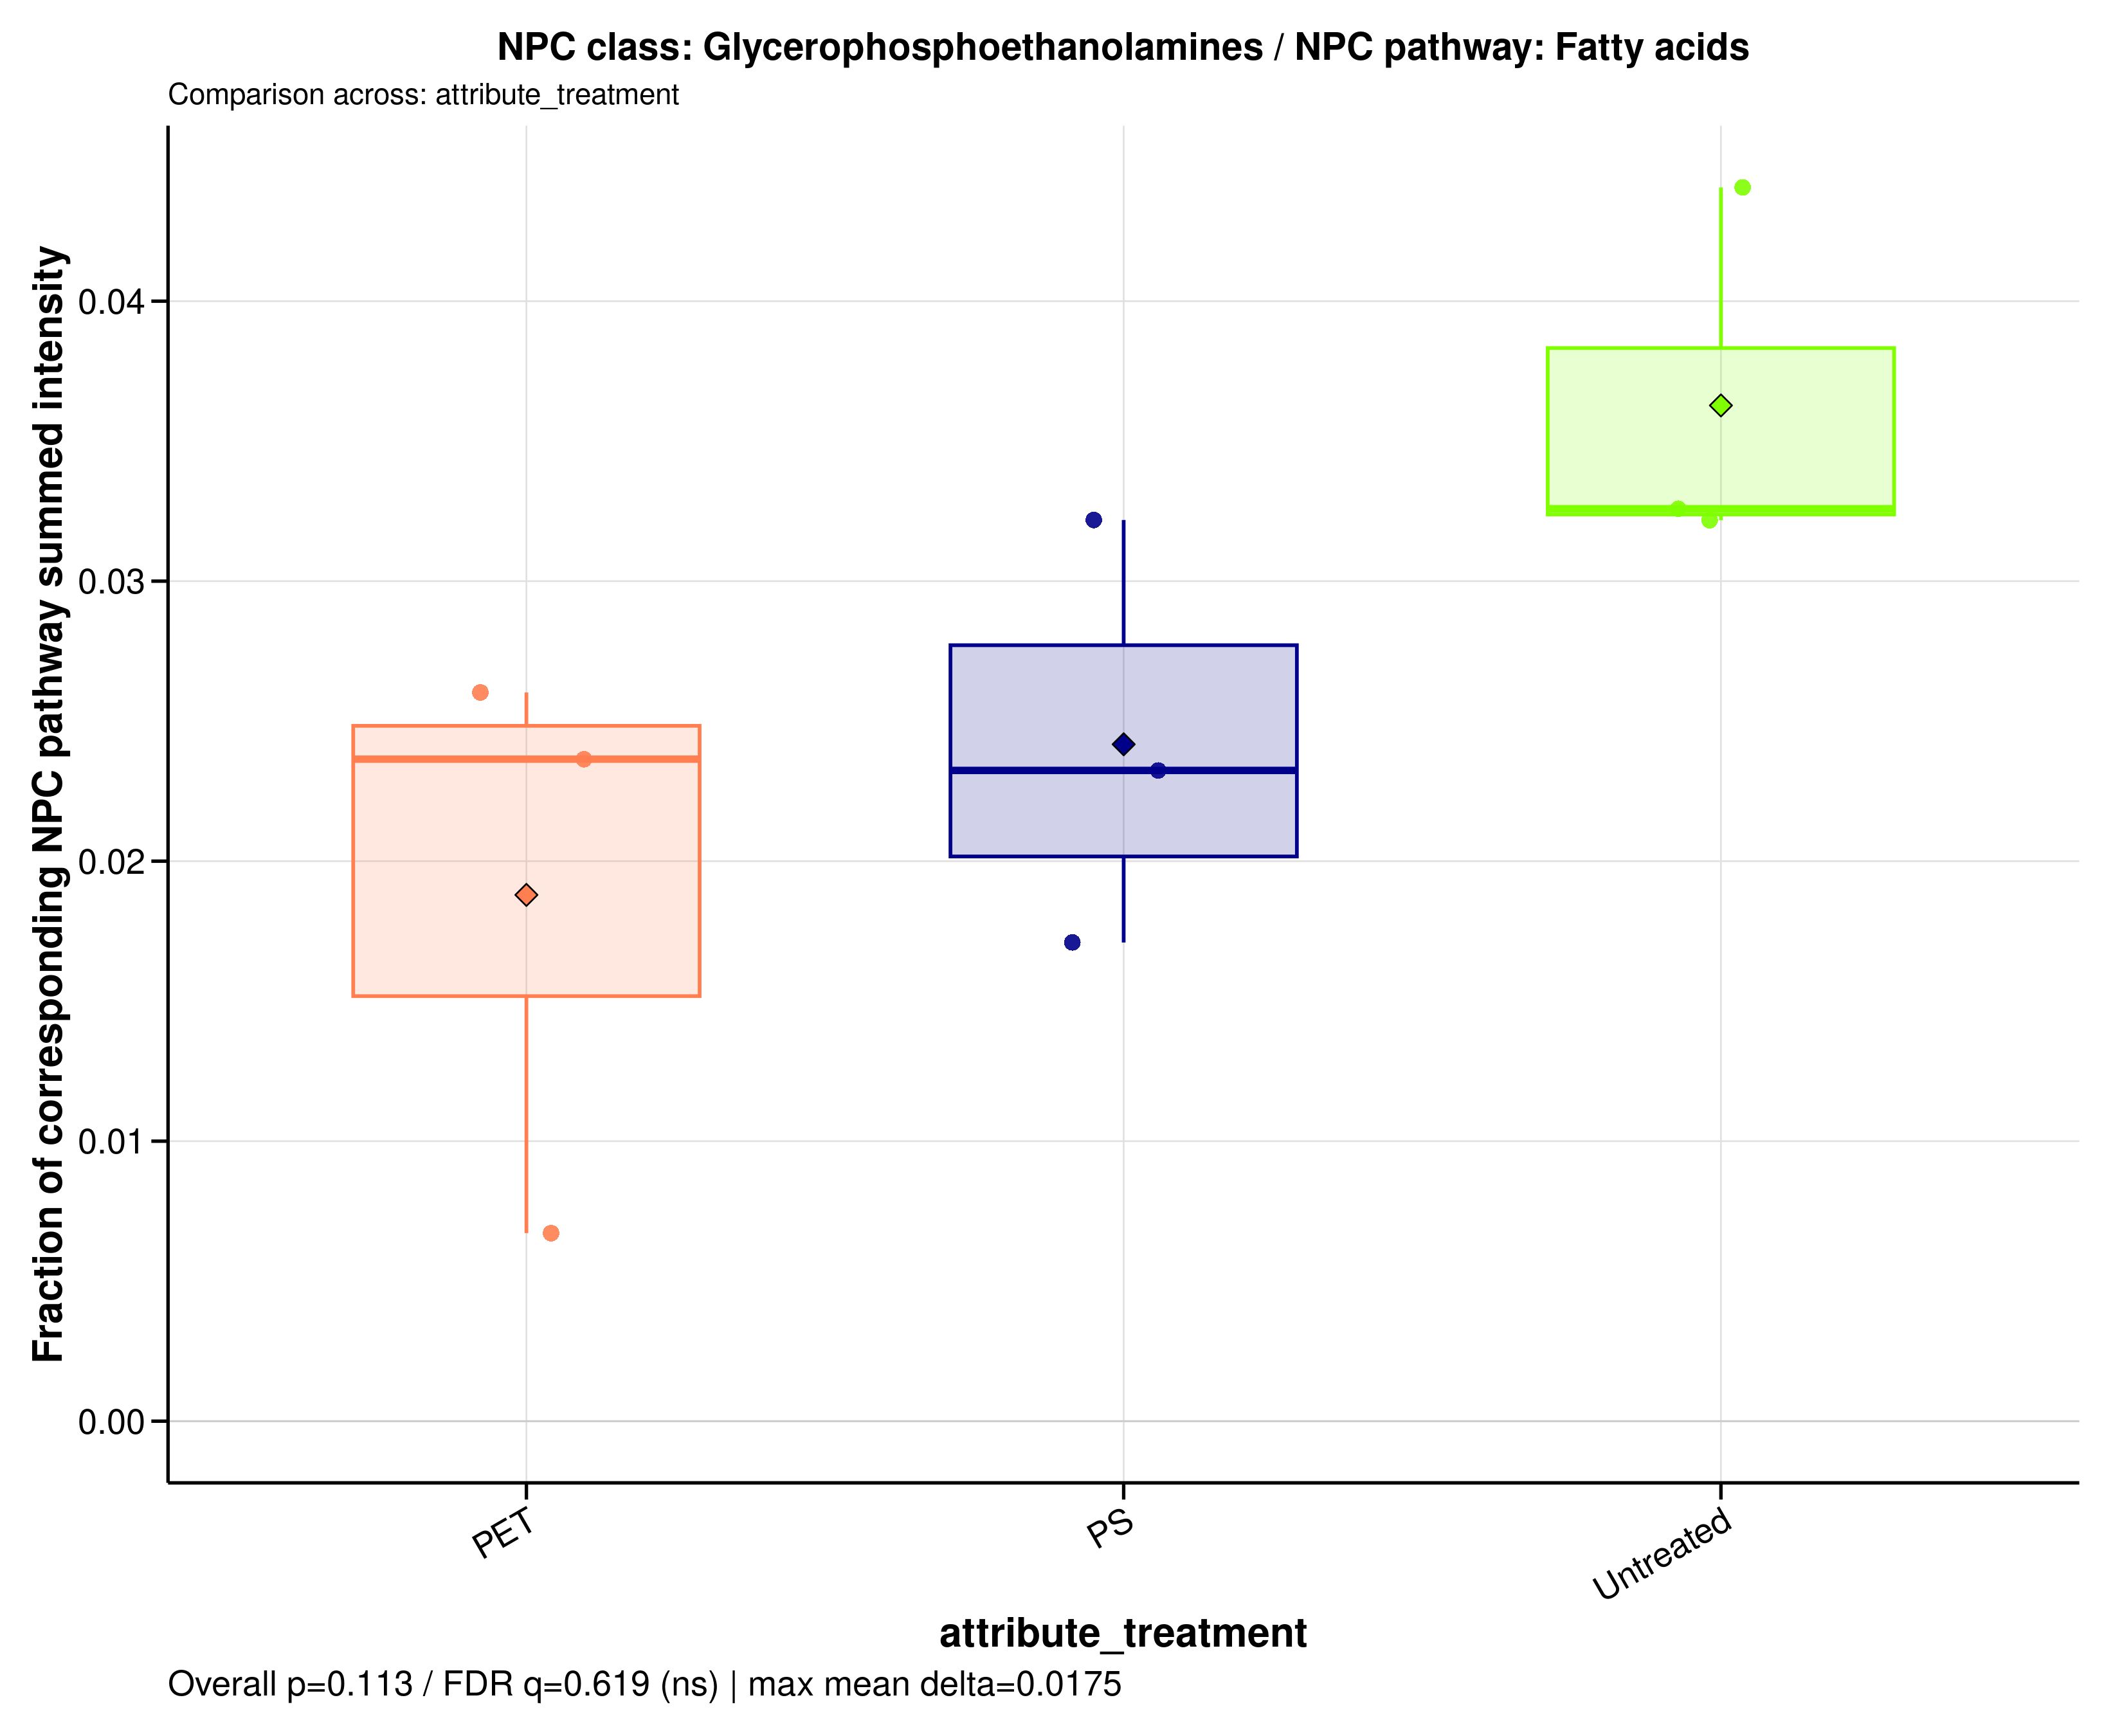

The table this chart was drawn from, first rows:
sample_id	group	data_source	numerator_level	numerator_term	numerator_class	denominator_level	denominator_term	npc_pathway	npc_superclass	npc_class	ratio_label	ratio_plot_label	numerator_n_features	denominator_n_features	numerator_summed_intensity	denominator_summed_intensity	ratio	npc_overall_test	npc_overall_p_value	npc_overall_q_value	npc_overall_significance	npc_max_mean_difference	npc_max_median_difference
A549_110626_PET100	PET	filtered	class	Glycerophosphoethanolamines	Glycerophosphoethanolamines	pathway	Fatty acids	Fatty acids	Glycerophospholipids	Glycerophosphoethanolamines	NPC class: Glycerophosphoethanolamines /…	Glycerophosphoethanolamines	30	1323	2.947	438.7	0.006717	kruskal_wallis	0.1133	0.6192	ns	0.01748	0.009347
A549_110626_PS100	PS	filtered	class	Glycerophosphoethanolamines	Glycerophosphoethanolamines	pathway	Fatty acids	Fatty acids	Glycerophospholipids	Glycerophosphoethanolamines	NPC class: Glycerophosphoethanolamines /…	Glycerophosphoethanolamines	30	1323	13.08	562.8	0.02324	kruskal_wallis	0.1133	0.6192	ns	0.01748	0.009347
A549_110626_untreated	Untreated	filtered	class	Glycerophosphoethanolamines	Glycerophosphoethanolamines	pathway	Fatty acids	Fatty acids	Glycerophospholipids	Glycerophosphoethanolamines	NPC class: Glycerophosphoethanolamines /…	Glycerophosphoethanolamines	30	1323	21.05	645.8	0.03259	kruskal_wallis	0.1133	0.6192	ns	0.01748	0.009347
A549_180626_PET100	PET	filtered	class	Glycerophosphoethanolamines	Glycerophosphoethanolamines	pathway	Fatty acids	Fatty acids	Glycerophospholipids	Glycerophosphoethanolamines	NPC class: Glycerophosphoethanolamines /…	Glycerophosphoethanolamines	30	1323	11.04	467.1	0.02364	kruskal_wallis	0.1133	0.6192	ns	0.01748	0.009347
A549_180626_PS100	PS	filtered	class	Glycerophosphoethanolamines	Glycerophosphoethanolamines	pathway	Fatty acids	Fatty acids	Glycerophospholipids	Glycerophosphoethanolamines	NPC class: Glycerophosphoethanolamines /…	Glycerophosphoethanolamines	30	1323	16.75	520.3	0.03219	kruskal_wallis	0.1133	0.6192	ns	0.01748	0.009347
A549_180626_untreated	Untreated	filtered	class	Glycerophosphoethanolamines	Glycerophosphoethanolamines	pathway	Fatty acids	Fatty acids	Glycerophospholipids	Glycerophosphoethanolamines	NPC class: Glycerophosphoethanolamines /…	Glycerophosphoethanolamines	30	1323	23.66	536.9	0.04406	kruskal_wallis	0.1133	0.6192	ns	0.01748	0.009347
A549_210626_PET100	PET	filtered	class	Glycerophosphoethanolamines	Glycerophosphoethanolamines	pathway	Fatty acids	Fatty acids	Glycerophospholipids	Glycerophosphoethanolamines	NPC class: Glycerophosphoethanolamines /…	Glycerophosphoethanolamines	30	1323	18.78	721.7	0.02602	kruskal_wallis	0.1133	0.6192	ns	0.01748	0.009347
A549_210626_PS100	PS	filtered	class	Glycerophosphoethanolamines	Glycerophosphoethanolamines	pathway	Fatty acids	Fatty acids	Glycerophospholipids	Glycerophosphoethanolamines	NPC class: Glycerophosphoethanolamines /…	Glycerophosphoethanolamines	30	1323	11.42	667.8	0.0171	kruskal_wallis	0.1133	0.6192	ns	0.01748	0.009347
A549_210626_untreated	Untreated	filtered	class	Glycerophosphoethanolamines	Glycerophosphoethanolamines	pathway	Fatty acids	Fatty acids	Glycerophospholipids	Glycerophosphoethanolamines	NPC class: Glycerophosphoethanolamines /…	Glycerophosphoethanolamines	30	1323	13.54	420.9	0.03218	kruskal_wallis	0.1133	0.6192	ns	0.01748	0.009347
